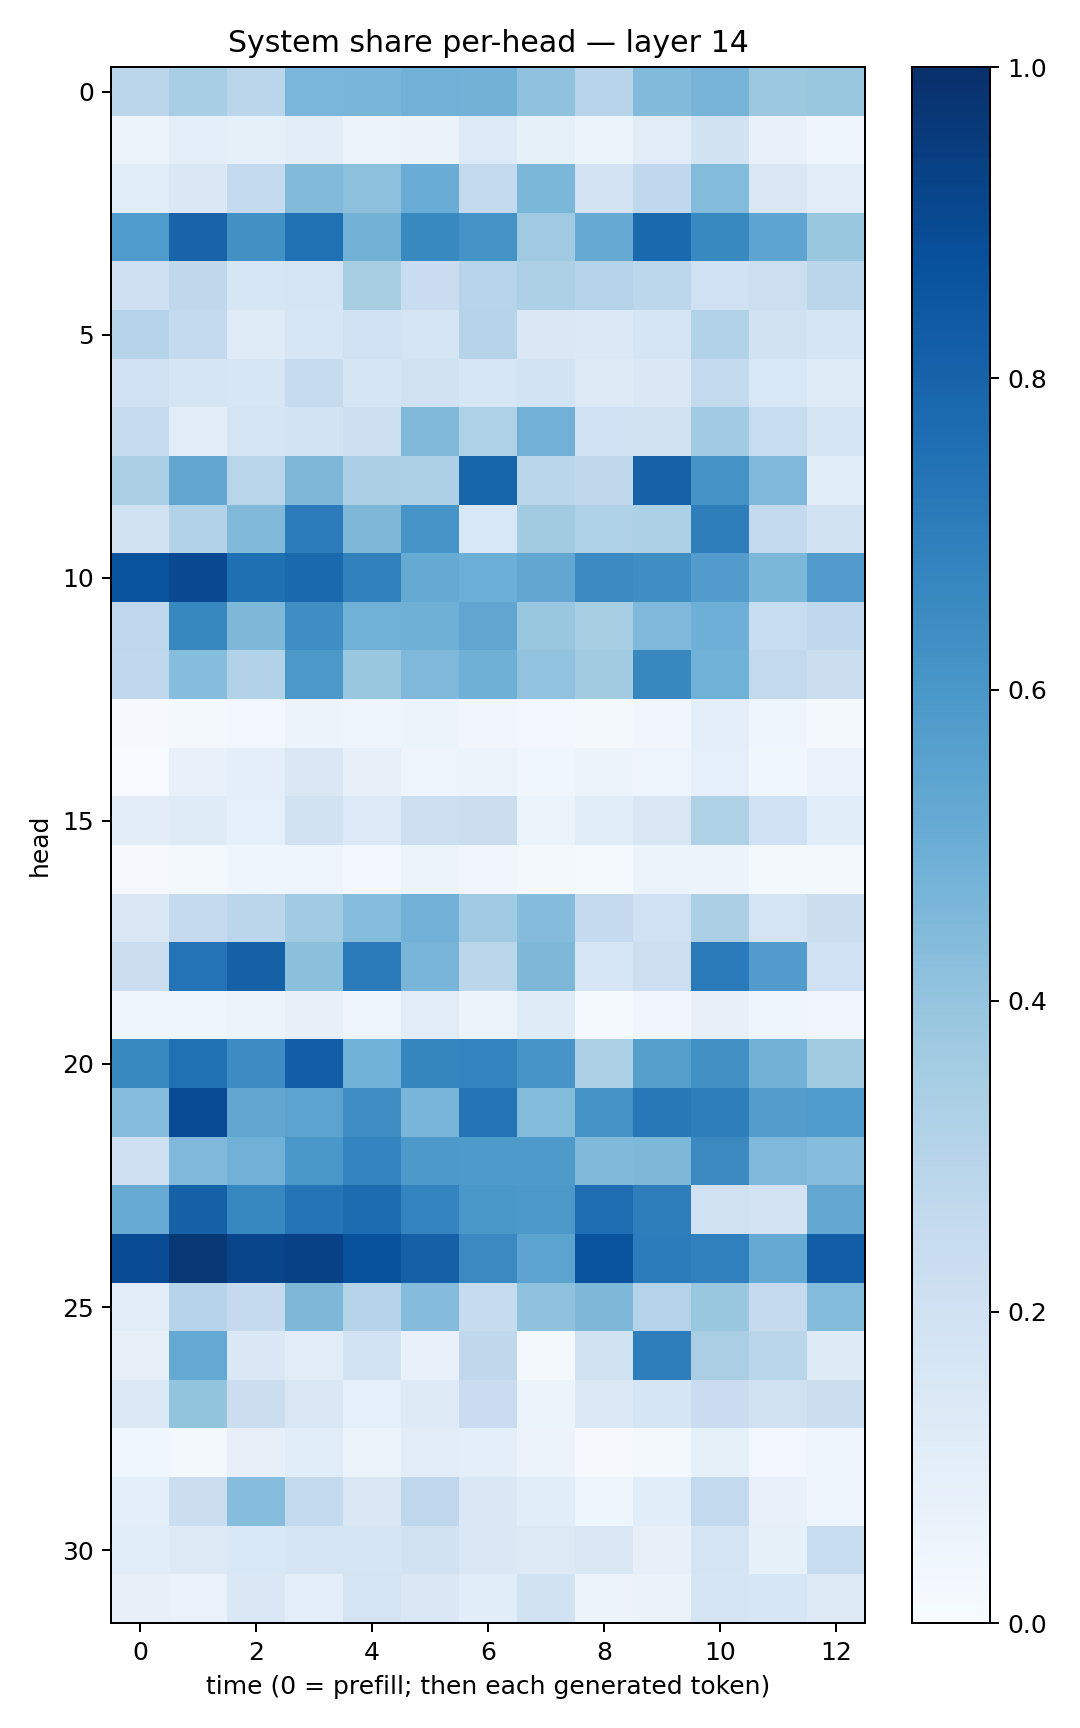

The table this chart was drawn from, first rows:
0.28253227, 0.34588727, 0.2847055, 0.46132317, 0.4664625, 0.4838781, 0.47698674, 0.40666354, 0.29322377, 0.44184452, 0.47005862, 0.37797198, 0.3872257
0.05668, 0.09898, 0.08568, 0.1034, 0.05596, 0.0626, 0.1359, 0.08349, 0.06038, 0.113, 0.1916, 0.07055, 0.03927
0.1147, 0.1474, 0.2549, 0.4432, 0.417, 0.5078, 0.2593, 0.458, 0.1802, 0.267, 0.4404, 0.1504, 0.111
0.5846, 0.7974, 0.6266, 0.753, 0.4783, 0.6598, 0.6206, 0.3672, 0.5152, 0.7797, 0.6569, 0.5414, 0.3848
0.209, 0.271, 0.1592, 0.1783, 0.3403, 0.229, 0.2942, 0.3255, 0.3033, 0.279, 0.201, 0.2183, 0.2816
0.3013, 0.2564, 0.1209, 0.1624, 0.1997, 0.1786, 0.302, 0.1454, 0.139, 0.169, 0.3094, 0.1919, 0.1685
0.2, 0.167, 0.1621, 0.2443, 0.1692, 0.1909, 0.1606, 0.1856, 0.1247, 0.1435, 0.256, 0.1544, 0.1205
0.2432, 0.1112, 0.1757, 0.1858, 0.2155, 0.4476, 0.321, 0.4834, 0.2018, 0.1973, 0.3633, 0.241, 0.1724
0.333, 0.5298, 0.2916, 0.4537, 0.3354, 0.3253, 0.7948, 0.2858, 0.2722, 0.8068, 0.6189, 0.4512, 0.1061
0.1902, 0.3159, 0.4458, 0.7038, 0.4567, 0.6076, 0.1529, 0.3613, 0.3213, 0.3309, 0.6966, 0.2603, 0.1943
0.8652, 0.9016, 0.7569, 0.7797, 0.6857, 0.5195, 0.499, 0.5276, 0.6509, 0.6383, 0.5746, 0.4574, 0.5751
0.2735, 0.6619, 0.4532, 0.6395, 0.4869, 0.4911, 0.5344, 0.386, 0.342, 0.4517, 0.495, 0.2389, 0.2669
0.2673, 0.4302, 0.3114, 0.5952, 0.384, 0.4514, 0.4903, 0.404, 0.3623, 0.6619, 0.4848, 0.2615, 0.2244
0.008976, 0.01952, 0.02503, 0.05516, 0.04652, 0.06019, 0.0327, 0.0311, 0.01621, 0.03446, 0.09616, 0.0457, 0.02122
0.007558, 0.07302, 0.09883, 0.1449, 0.08036, 0.04853, 0.05123, 0.03782, 0.06029, 0.04755, 0.08615, 0.03815, 0.06658
0.1032, 0.1209, 0.09063, 0.1899, 0.1331, 0.2173, 0.2253, 0.0616, 0.1159, 0.1505, 0.3216, 0.2018, 0.1063
0.01051, 0.01711, 0.04553, 0.05062, 0.02496, 0.05177, 0.03421, 0.02306, 0.01372, 0.0535, 0.05842, 0.02278, 0.01883
0.1428, 0.2512, 0.2841, 0.3668, 0.43, 0.481, 0.3669, 0.4341, 0.2514, 0.1997, 0.3357, 0.1748, 0.2192
0.2208, 0.7392, 0.8122, 0.4214, 0.7071, 0.4667, 0.2839, 0.4562, 0.1568, 0.2164, 0.7139, 0.5775, 0.2001
0.04544, 0.04428, 0.05688, 0.08083, 0.04989, 0.1103, 0.05815, 0.1183, 0.01226, 0.03141, 0.07842, 0.04498, 0.03191
0.6567, 0.7505, 0.6483, 0.8207, 0.4862, 0.669, 0.6777, 0.6094, 0.331, 0.5661, 0.6263, 0.4784, 0.3604
0.4314, 0.8939, 0.5311, 0.5442, 0.6415, 0.4649, 0.7397, 0.4411, 0.6201, 0.7226, 0.6974, 0.5709, 0.5839
0.2081, 0.4523, 0.4812, 0.5982, 0.6722, 0.5907, 0.589, 0.5888, 0.4471, 0.4567, 0.6535, 0.4527, 0.4308
0.5099, 0.8116, 0.6654, 0.7369, 0.7693, 0.6746, 0.598, 0.5954, 0.7629, 0.6992, 0.1983, 0.1797, 0.5263
0.8922, 0.9692, 0.9173, 0.9313, 0.8689, 0.8118, 0.6526, 0.5429, 0.8669, 0.7069, 0.6891, 0.5193, 0.8229
0.1026, 0.2975, 0.2533, 0.4549, 0.3007, 0.4359, 0.2427, 0.4095, 0.455, 0.3083, 0.3866, 0.2523, 0.4397
0.07902, 0.5228, 0.148, 0.1127, 0.1841, 0.07491, 0.2734, 0.01928, 0.1955, 0.6966, 0.3397, 0.2897, 0.1238
0.137, 0.3991, 0.2204, 0.1496, 0.08814, 0.1233, 0.2282, 0.06135, 0.1375, 0.1657, 0.2266, 0.1958, 0.2225
0.03815, 0.01721, 0.07869, 0.1155, 0.05184, 0.1128, 0.09765, 0.05807, 0.01093, 0.02106, 0.08295, 0.02976, 0.04145
0.1008, 0.2223, 0.4308, 0.2551, 0.15, 0.2761, 0.1416, 0.1085, 0.04175, 0.1066, 0.2588, 0.07116, 0.04685
0.1164, 0.1252, 0.1553, 0.165, 0.1696, 0.1879, 0.1483, 0.1275, 0.151, 0.08139, 0.1743, 0.08273, 0.2354
0.0819, 0.06952, 0.1412, 0.0945, 0.1758, 0.145, 0.106, 0.1933, 0.05578, 0.0659, 0.1715, 0.1566, 0.1255
